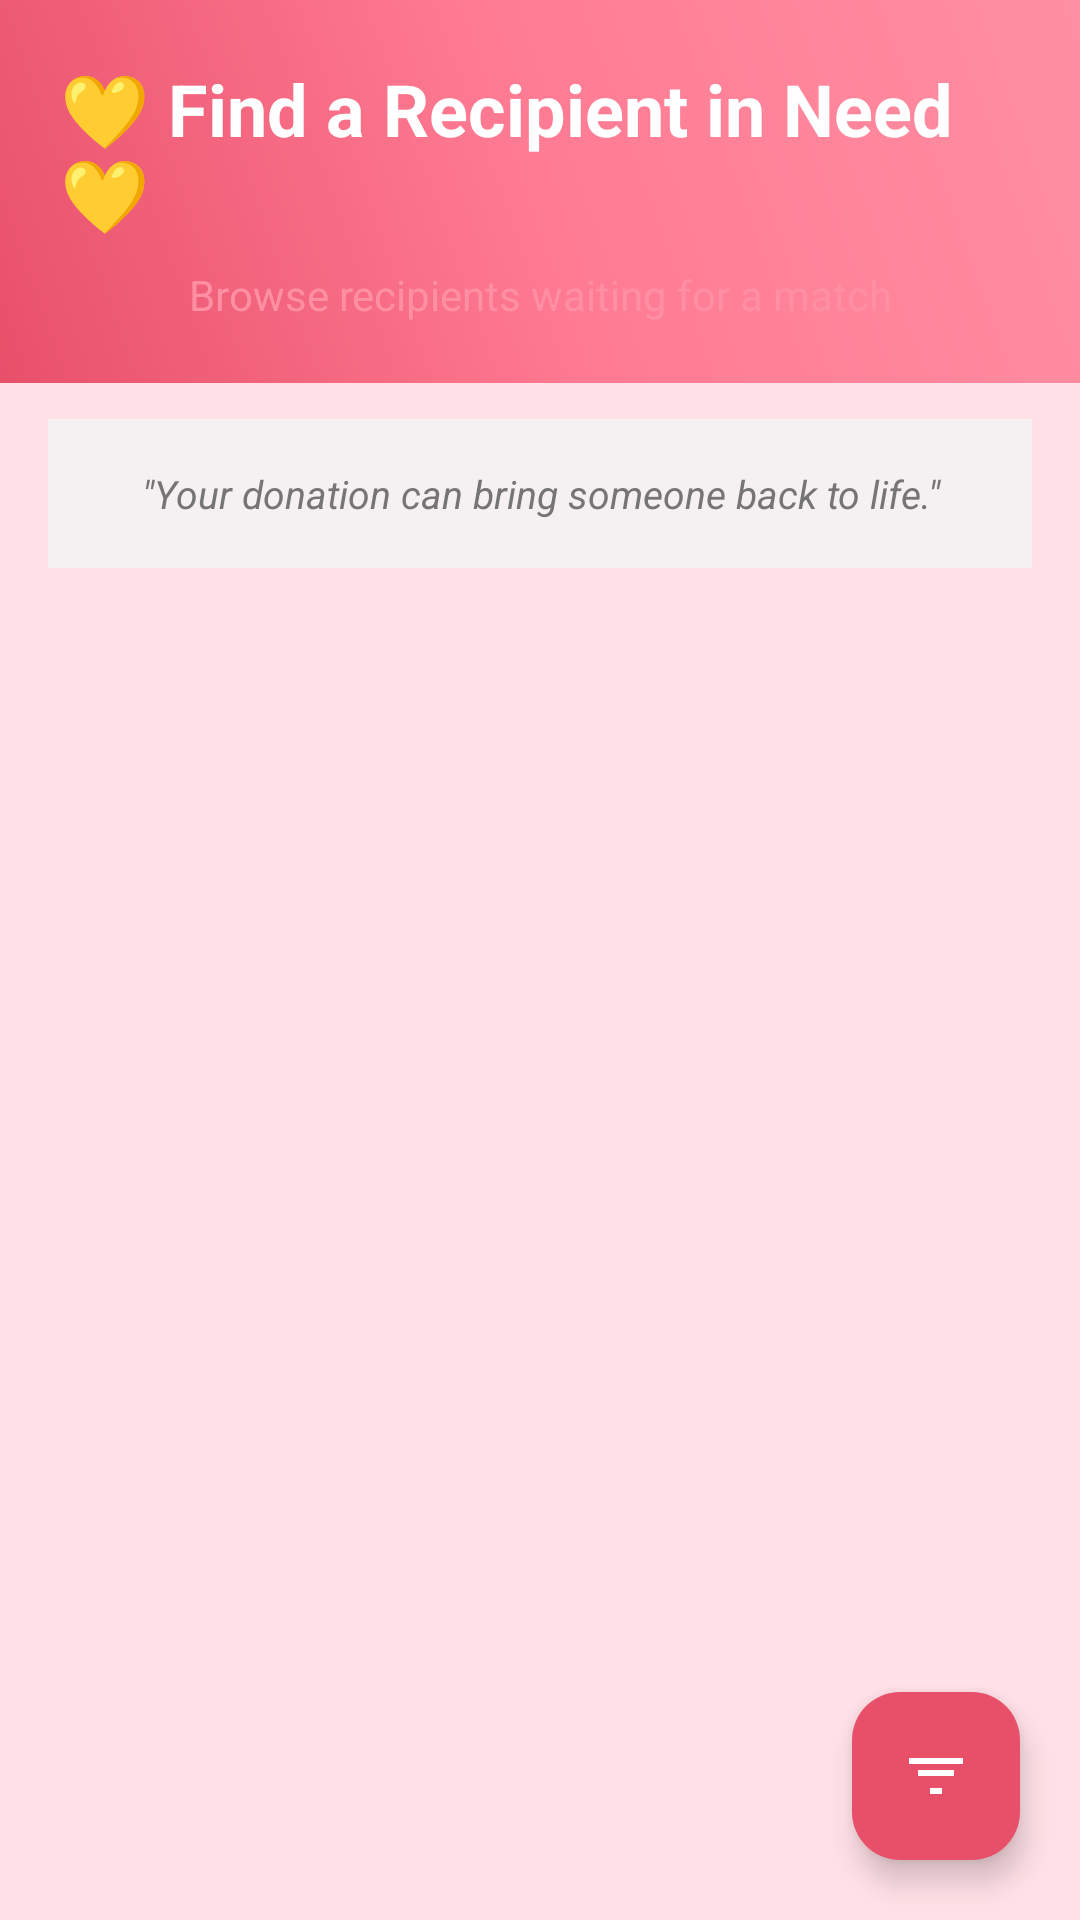

Here is an Android app screen rendered from its layout file. Give the layout XML and the strings, colors and styles it references.
<!-- AndroidManifest.xml: application theme Theme.OrgaNation -->
<!-- res/layout/activity_available_recipients.xml -->
<?xml version="1.0" encoding="utf-8"?>
<FrameLayout xmlns:android="http://schemas.android.com/apk/res/android"
    xmlns:app="http://schemas.android.com/apk/res-auto"
    android:layout_width="match_parent"
    android:layout_height="match_parent"
    android:background="@color/bg_gradient_start">

    <LinearLayout
        android:layout_width="match_parent"
        android:layout_height="match_parent"
        android:orientation="vertical">

        <LinearLayout
            android:layout_width="match_parent"
            android:layout_height="wrap_content"
            android:orientation="vertical"
            android:padding="20dp"
            android:background="@drawable/gradient_header"
            android:gravity="center">

            <TextView
                android:layout_width="wrap_content"
                android:layout_height="wrap_content"
                android:text="💛 Find a Recipient in Need 💛"
                android:textSize="24sp"
                android:textStyle="bold"
                android:textColor="@color/text_on_primary"
                android:layout_marginBottom="8dp" />

            <TextView
                android:layout_width="wrap_content"
                android:layout_height="wrap_content"
                android:text="Browse recipients waiting for a match"
                android:textSize="14sp"
                android:textColor="@color/accent"
                android:textAlignment="center" />

        </LinearLayout>

        <TextView
            android:layout_width="match_parent"
            android:layout_height="wrap_content"
            android:text="&quot;Your donation can bring someone back to life.&quot;"
            android:textSize="13sp"
            android:textStyle="italic"
            android:textColor="@color/text_secondary"
            android:textAlignment="center"
            android:padding="16dp"
            android:background="@color/bg_input"
            android:layout_marginHorizontal="16dp"
            android:layout_marginVertical="12dp" />

        <androidx.recyclerview.widget.RecyclerView
            android:id="@+id/rvRecipients"
            android:layout_width="match_parent"
            android:layout_height="0dp"
            android:layout_weight="1"
            android:paddingHorizontal="16dp"
            android:paddingVertical="12dp"
            android:clipToPadding="false" />

    </LinearLayout>

    <com.google.android.material.floatingactionbutton.FloatingActionButton
        android:id="@+id/fabFilter"
        android:layout_width="wrap_content"
        android:layout_height="wrap_content"
        android:layout_gravity="bottom|end"
        android:layout_margin="20dp"
        android:contentDescription="Filter recipients"
        app:srcCompat="@drawable/ic_filter_list"
        app:backgroundTint="@color/primary"
        app:tint="@color/white" />

</FrameLayout>
<!-- resources referenced by this layout -->
<resources>
  <color name="accent">#FF8FA3</color>
  <color name="bg_gradient_start">#FFE0E6</color>
  <color name="bg_input">#FFF5F0F2</color>
  <color name="primary">#E8506A</color>
  <color name="text_on_primary">#FFFFFFFF</color>
  <color name="text_secondary">#FF757575</color>
  <color name="white">#FFFFFFFF</color>
  <!-- drawable gradient_header (drawable) -->
  <?xml version="1.0" encoding="utf-8"?>
  <shape xmlns:android="http://schemas.android.com/apk/res/android"
      android:shape="rectangle">
      <gradient
          android:type="linear"
          android:angle="45"
          android:startColor="@color/primary"
          android:centerColor="@color/primary_light"
          android:endColor="@color/accent" />
      <corners android:radius="0dp" />
  </shape>
  <!-- drawable ic_filter_list (drawable) -->
  <?xml version="1.0" encoding="utf-8"?>
  <vector xmlns:android="http://schemas.android.com/apk/res/android"
      android:width="24dp"
      android:height="24dp"
      android:viewportWidth="24"
      android:viewportHeight="24">
      <path
          android:fillColor="#FFFFFF"
          android:pathData="M10 18h4v-2h-4v2zM3 6v2h18V6H3zm3 6h12v-2H6v2z" />
  </vector>
  <style name="Theme.OrgaNation" parent="Base.Theme.OrgaNation" />
  <color name="primary_light">#FF7B93</color>
  <style name="Base.Theme.OrgaNation" parent="Theme.Material3.DayNight.NoActionBar">
          <item name="colorPrimary">@color/primary</item>
          <item name="colorPrimaryDark">@color/primary_dark</item>
          <item name="colorAccent">@color/accent</item>
          <item name="android:statusBarColor">@color/primary</item>
          <item name="android:navigationBarColor">@color/white</item>
          <item name="android:windowLightStatusBar">false</item>
      </style>
  <color name="primary_dark">#D43F5A</color>
</resources>
